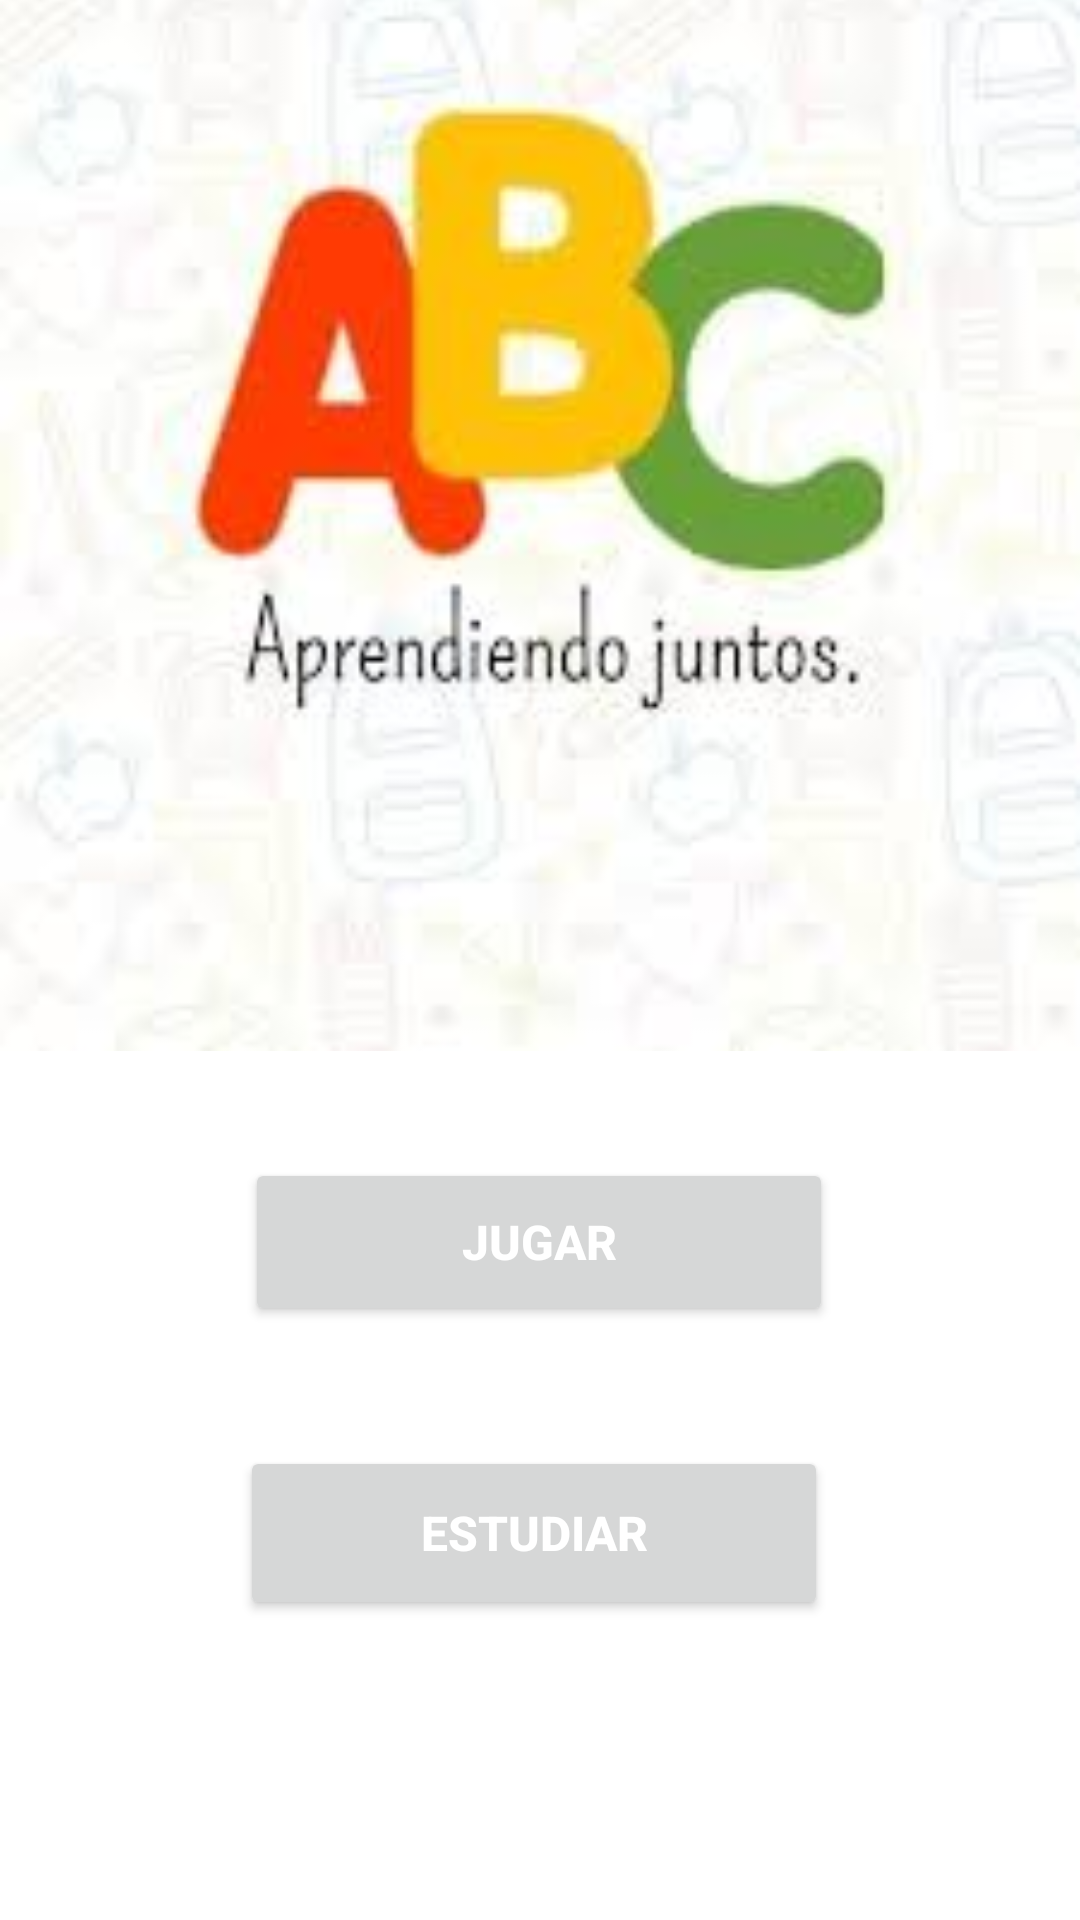

This screen was rendered from an Android layout file. Write that file and the resources it references.
<!-- AndroidManifest.xml: application theme Theme.AplicacionInfantil -->
<!-- res/layout/activity_menu_pricipal.xml -->
<?xml version="1.0" encoding="utf-8"?>
<androidx.constraintlayout.widget.ConstraintLayout xmlns:android="http://schemas.android.com/apk/res/android"
    xmlns:app="http://schemas.android.com/apk/res-auto"
    xmlns:tools="http://schemas.android.com/tools"
    android:layout_width="match_parent"
    android:layout_height="match_parent"
    tools:context=".MenuPricipal">

    <LinearLayout
        android:id="@+id/linearLayout4"
        android:layout_width="match_parent"
        android:layout_height="384dp"
        android:layout_marginBottom="36dp"
        android:background="@drawable/portada"
        android:gravity="center"
        android:orientation="horizontal"
        app:layout_constraintBottom_toTopOf="@+id/btn_jugar"
        tools:layout_editor_absoluteX="0dp"></LinearLayout>

    <Button
        android:id="@+id/btn_jugar"
        style="@style/Widget.AppCompat.Button"
        android:layout_width="196dp"
        android:layout_height="56dp"
        android:layout_marginBottom="40dp"
        android:gravity="center|center_horizontal"
        android:onClick="btnMenuJuegos"
        android:text="JUGAR"
        android:textColor="@color/icons"
        android:textSize="16sp"
        android:textStyle="bold"
        app:layout_constraintBottom_toTopOf="@+id/btn_estudiar"
        app:layout_constraintEnd_toEndOf="parent"
        app:layout_constraintHorizontal_bias="0.497"
        app:layout_constraintStart_toStartOf="parent"
        app:layout_constraintTop_toTopOf="parent"
        app:layout_constraintVertical_bias="1.0" />

    <Button
        android:id="@+id/btn_estudiar"
        android:layout_width="196dp"
        android:layout_height="58dp"
        android:layout_marginTop="16dp"
        android:layout_marginBottom="100dp"
        android:gravity="center|center_vertical"
        android:onClick="MenuEstudiar"
        android:text="ESTUDIAR"
        android:textColor="@color/icons"
        android:textSize="16sp"
        android:textStyle="bold"
        app:layout_constraintBottom_toBottomOf="parent"
        app:layout_constraintEnd_toEndOf="parent"
        app:layout_constraintHorizontal_bias="0.488"
        app:layout_constraintStart_toStartOf="parent"
        app:layout_constraintTop_toBottomOf="@+id/btn_abc" />

    <TextView
        android:id="@+id/textView3"
        android:layout_width="match_parent"
        android:layout_height="35dp"
        android:layout_marginBottom="16dp"
        android:fontFamily="sans-serif"
        android:gravity="center"
        android:text="App Aprendiendo"
        android:textColor="@color/primary_dark"
        android:textSize="24sp"
        android:textStyle="bold"
        app:layout_constraintBottom_toTopOf="@+id/linearLayout4"
        tools:layout_editor_absoluteX="0dp" />

</androidx.constraintlayout.widget.ConstraintLayout>
<!-- resources referenced by this layout -->
<resources>
  <color name="icons">#FFFFFF</color>
  <color name="primary_dark">#0288D1</color>
  <!-- drawable portada: jpg bitmap (drawable, 5482 bytes) -->
  <style name="Theme.AplicacionInfantil" parent="Theme.MaterialComponents.DayNight.DarkActionBar">
          
          <item name="colorPrimary">@color/primary</item>
          <item name="colorPrimaryVariant">@color/primary_dark</item>
          <item name="colorOnPrimary">@color/primary_light</item>
          
          <item name="colorSecondary">@color/accent</item>
          <item name="colorSecondaryVariant">@color/primary_text</item>
          <item name="colorOnSecondary">@color/secondary_text</item>
          
          <item name="android:statusBarColor" tools:targetApi="l">?attr/colorPrimaryVariant</item>
          
      </style>
  <color name="primary">#03A9F4</color>
  <color name="primary_light">#B3E5FC</color>
  <color name="accent">#536DFE</color>
  <color name="primary_text">#212121</color>
  <color name="secondary_text">#757575</color>
</resources>
